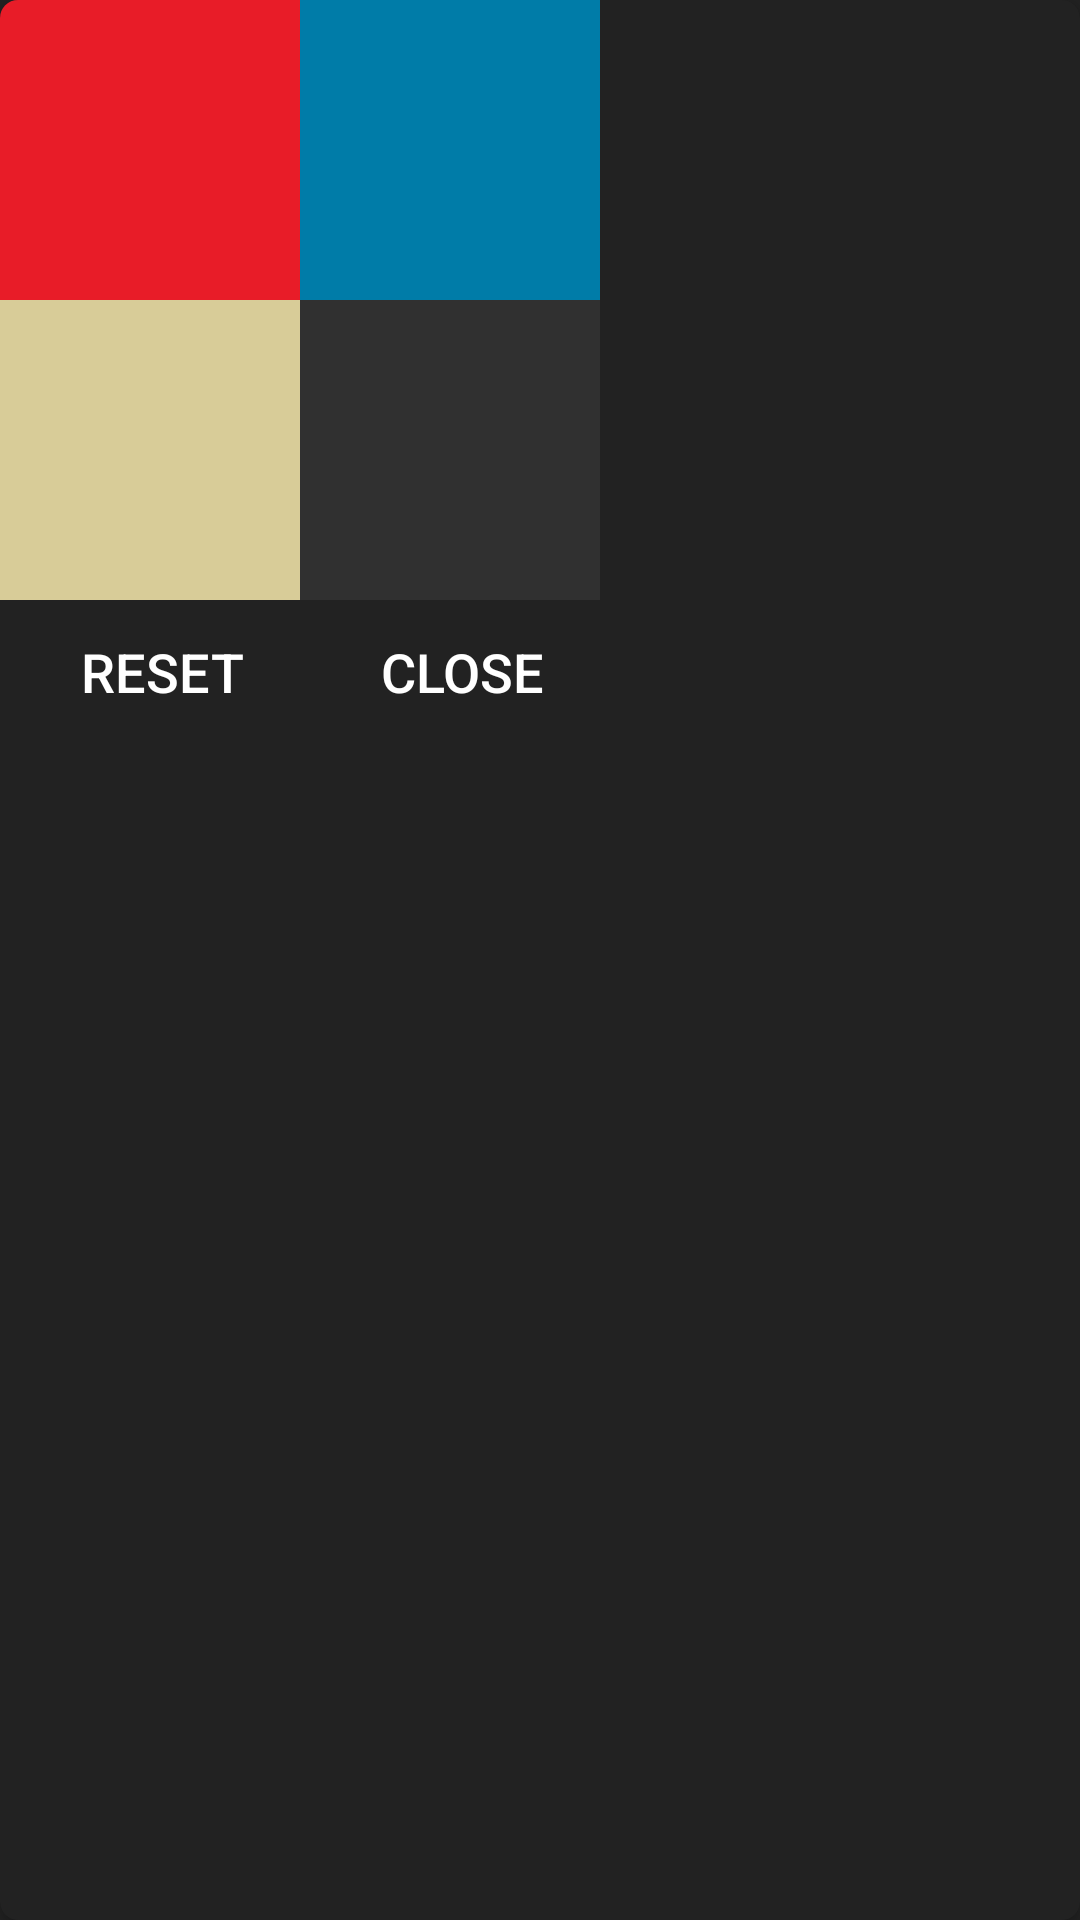

Reconstruct the res/layout file that produces this screen, plus the resources it refers to.
<!-- AndroidManifest.xml: application theme Theme.Code_name_teddy -->
<!-- res/layout/dialog_select_card.xml -->
<?xml version="1.0" encoding="utf-8"?>

<layout xmlns:android="http://schemas.android.com/apk/res/android"
    xmlns:app="http://schemas.android.com/apk/res-auto">

    <data>

    </data>

    <androidx.cardview.widget.CardView
        android:layout_width="match_parent"
        android:layout_height="match_parent"
        android:backgroundTint="@color/app_background"
        app:cardCornerRadius="6dp">

        <LinearLayout
            android:layout_width="wrap_content"
            android:layout_height="wrap_content"
            android:orientation="vertical">

            <androidx.constraintlayout.widget.ConstraintLayout
                android:layout_width="wrap_content"
                android:layout_height="wrap_content">

                <FrameLayout
                    android:id="@+id/redCardView"
                    android:layout_width="100dp"
                    android:layout_height="100dp"
                    android:background="@color/color_red"
                    app:cardCornerRadius="6dp"
                    app:layout_constraintStart_toStartOf="parent"
                    app:layout_constraintEnd_toStartOf="@id/blueCardView"
                    app:layout_constraintTop_toTopOf="parent"
                    app:layout_constraintBottom_toTopOf="@id/whiteCardView"/>

                <FrameLayout
                    android:id="@+id/blueCardView"
                    android:layout_width="100dp"
                    android:layout_height="100dp"
                    android:background="@color/color_blue"
                    app:cardCornerRadius="6dp"
                    app:layout_constraintTop_toTopOf="parent"
                    app:layout_constraintStart_toEndOf="@id/redCardView"
                    app:layout_constraintEnd_toEndOf="parent"
                    app:layout_constraintBottom_toTopOf="@id/blackCardView"/>

                <FrameLayout
                    android:id="@+id/whiteCardView"
                    android:layout_width="100dp"
                    android:layout_height="100dp"
                    android:background="@color/color_white"
                    app:cardCornerRadius="6dp"
                    app:layout_constraintStart_toStartOf="parent"
                    app:layout_constraintEnd_toStartOf="@id/blackCardView"
                    app:layout_constraintTop_toBottomOf="@id/redCardView"
                    app:layout_constraintBottom_toBottomOf="parent"/>

                <FrameLayout
                    android:id="@+id/blackCardView"
                    android:layout_width="100dp"
                    android:layout_height="100dp"
                    android:background="@color/color_black"
                    app:cardCornerRadius="6dp"
                    app:layout_constraintStart_toEndOf="@id/whiteCardView"
                    app:layout_constraintEnd_toEndOf="parent"
                    app:layout_constraintBottom_toBottomOf="parent"
                    app:layout_constraintTop_toBottomOf="@id/blueCardView"/>

            </androidx.constraintlayout.widget.ConstraintLayout>

            <androidx.constraintlayout.widget.ConstraintLayout
                android:layout_width="match_parent"
                android:layout_height="48dp">

                <androidx.appcompat.widget.AppCompatButton
                    android:id="@+id/resetButton"
                    android:layout_width="0dp"
                    android:layout_height="0dp"
                    android:background="@color/app_background"
                    android:text="RESET"
                    android:textSize="18sp"
                    android:textColor="@color/white"
                    android:drawableLeft="@drawable/ic_baseline_refresh_24"
                    android:paddingLeft="8dp"
                    app:layout_constraintTop_toTopOf="parent"
                    app:layout_constraintBottom_toBottomOf="parent"
                    app:layout_constraintStart_toStartOf="parent"
                    app:layout_constraintEnd_toStartOf="@id/closeButton"/>

                <androidx.appcompat.widget.AppCompatButton
                    android:id="@+id/closeButton"
                    android:layout_width="0dp"
                    android:layout_height="0dp"
                    android:background="@color/app_background"
                    android:text="ClOSE"
                    android:textSize="18sp"
                    android:textColor="@color/white"
                    android:drawableLeft="@drawable/ic_round_close_24"
                    android:paddingLeft="8dp"
                    app:layout_constraintTop_toTopOf="parent"
                    app:layout_constraintBottom_toBottomOf="parent"
                    app:layout_constraintEnd_toEndOf="parent"
                    app:layout_constraintStart_toEndOf="@id/resetButton"/>

            </androidx.constraintlayout.widget.ConstraintLayout>

        </LinearLayout>

    </androidx.cardview.widget.CardView>
</layout>
<!-- resources referenced by this layout -->
<resources>
  <color name="app_background">#222222</color>
  <color name="color_black">#303030</color>
  <color name="color_blue">#007CA8</color>
  <color name="color_red">#E81C28</color>
  <color name="color_white">#D8CC98</color>
  <color name="white">#FFFFFFFF</color>
  <style name="Theme.Code_name_teddy" parent="Theme.MaterialComponents.DayNight.NoActionBar">
          
          <item name="colorPrimary">@color/purple_500</item>
          <item name="colorPrimaryVariant">@color/purple_700</item>
          <item name="colorOnPrimary">@color/white</item>
          
          <item name="colorSecondary">@color/teal_200</item>
          <item name="colorSecondaryVariant">@color/teal_700</item>
          <item name="colorOnSecondary">@color/black</item>
          
          <item name="android:statusBarColor" tools:targetApi="l">@color/app_background</item>
          <item name="android:navigationBarColor">@color/app_background</item>
          <item name="android:windowBackground">@color/app_background</item>
          
      </style>
  <color name="purple_500">#FF6200EE</color>
  <color name="purple_700">#FF3700B3</color>
  <color name="teal_200">#FF03DAC5</color>
  <color name="teal_700">#FF018786</color>
  <color name="black">#FF000000</color>
</resources>
